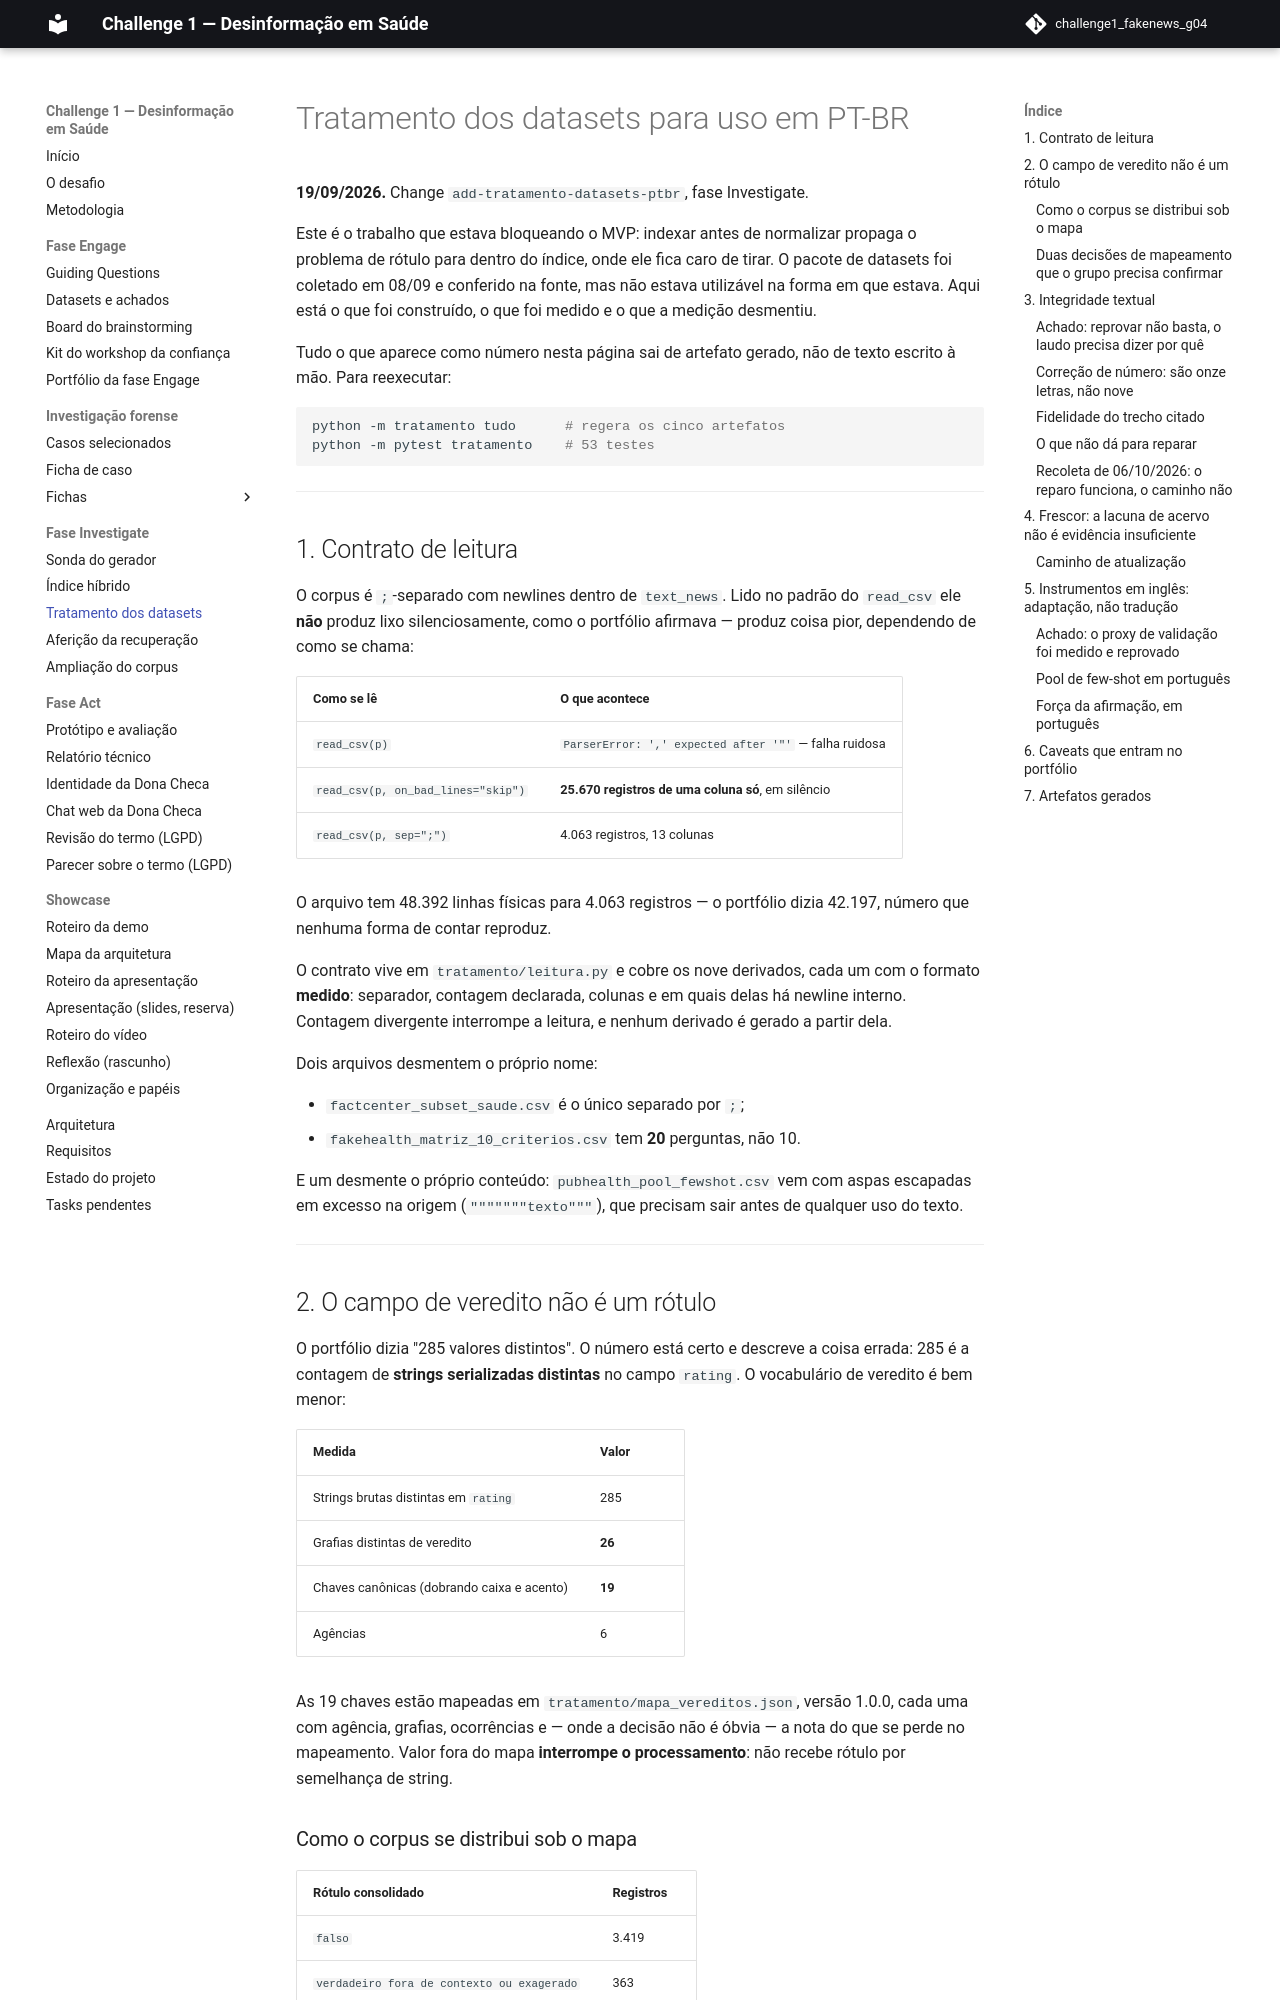

repository: grupo04-challenge01/challenge1_fakenews_g04 · page: investigate/tratamento-datasets/index.html · generator: mkdocs

# Tratamento dos datasets para uso em PT-BR

**19/09/2026.** Change `add-tratamento-datasets-ptbr`, fase Investigate.

Este é o trabalho que estava bloqueando o MVP: indexar antes de normalizar
propaga o problema de rótulo para dentro do índice, onde ele fica caro de tirar.
O pacote de datasets foi coletado em 08/09 e conferido na fonte, mas não estava
utilizável na forma em que estava. Aqui está o que foi construído, o que foi
medido e o que a medição desmentiu.

Tudo o que aparece como número nesta página sai de artefato gerado, não de texto
escrito à mão. Para reexecutar:

```bash
python -m tratamento tudo      # regera os cinco artefatos
python -m pytest tratamento    # 53 testes
```

---

## 1. Contrato de leitura

O corpus é `;`-separado com newlines dentro de `text_news`. Lido no padrão do
`read_csv` ele **não** produz lixo silenciosamente, como o portfólio afirmava —
produz coisa pior, dependendo de como se chama:

| Como se lê | O que acontece |
| --- | --- |
| `read_csv(p)` | `ParserError: ',' expected after '"'` — falha ruidosa |
| `read_csv(p, on_bad_lines="skip")` | **25.670 registros de uma coluna só**, em silêncio |
| `read_csv(p, sep=";")` | 4.063 registros, 13 colunas |

O arquivo tem 48.392 linhas físicas para 4.063 registros — o portfólio dizia
42.197, número que nenhuma forma de contar reproduz.

O contrato vive em `tratamento/leitura.py` e cobre os nove derivados, cada um
com o formato **medido**: separador, contagem declarada, colunas e em quais
delas há newline interno. Contagem divergente interrompe a leitura, e nenhum
derivado é gerado a partir dela.

Dois arquivos desmentem o próprio nome:

- `factcenter_subset_saude.csv` é o único separado por `;`;
- `fakehealth_matriz_10_criterios.csv` tem **20** perguntas, não 10.

E um desmente o próprio conteúdo: `pubhealth_pool_fewshot.csv` vem com aspas
escapadas em excesso na origem (`"""""""texto"""`), que precisam sair antes de
qualquer uso do texto.

---

## 2. O campo de veredito não é um rótulo

O portfólio dizia "285 valores distintos". O número está certo e descreve a
coisa errada: 285 é a contagem de **strings serializadas distintas** no campo
`rating`. O vocabulário de veredito é bem menor:

| Medida | Valor |
| --- | --- |
| Strings brutas distintas em `rating` | 285 |
| Grafias distintas de veredito | **26** |
| Chaves canônicas (dobrando caixa e acento) | **19** |
| Agências | 6 |

As 19 chaves estão mapeadas em `tratamento/mapa_vereditos.json`, versão 1.0.0,
cada uma com agência, grafias, ocorrências e — onde a decisão não é óbvia — a
nota do que se perde no mapeamento. Valor fora do mapa **interrompe o
processamento**: não recebe rótulo por semelhança de string.
